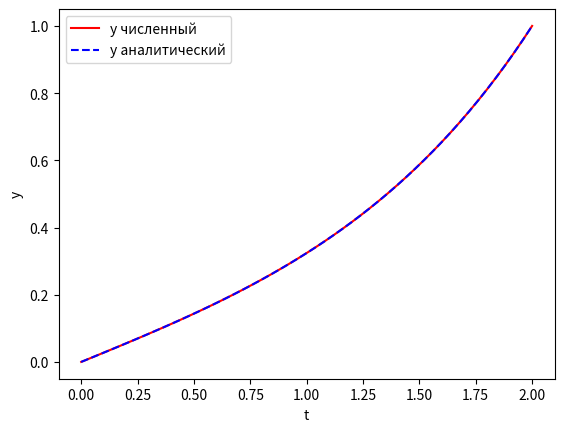

Write the Python code that produced this figure. (Note: this script raises an exception after producing the figure.)
from scipy.optimize import minimize
import matplotlib.pyplot as plt
import numpy as np

num_of_fractions = 51
t = np.linspace(0, 2, num_of_fractions)
dt = t[1] - t[0]

print(f"t:      [{t[0]}, {t[1]}, {t[2]}, ..., {t[-1]}]")
print(f"dt:     {dt}")

def f(y):
    return np.sum(y[1:] ** 2 + ((y[1:] - y[:-1]) / dt) ** 2)

y0 = [0.2 for _ in t]
print(f"y0:     [{y0[0]}, ..., {y0[-1]}]")

EPS = 10e-6
bounds = [(None, None) for _ in t]
bounds[0]  = (0.0 - EPS, 0.0 + EPS)
bounds[-1] = (1.0 - EPS, 1.0 + EPS)
print(f"bounds: [{bounds[0]}, {bounds[1]}, ..., {bounds[-2]}, {bounds[-1]}]")

res = minimize(f, y0, method='l-bfgs-b', bounds=bounds)

def f_analytical(t):
  return (np.exp(t) - np.exp(-t)) / (np.exp(2) - np.exp(-2))

plt.plot(t, res.x, 'r', t, f_analytical(t), '--b')
plt.xlabel('t')
plt.ylabel('y')
plt.legend(('y численный', 'y аналитический'))
plt.savefig("./img/cov-1.png")
